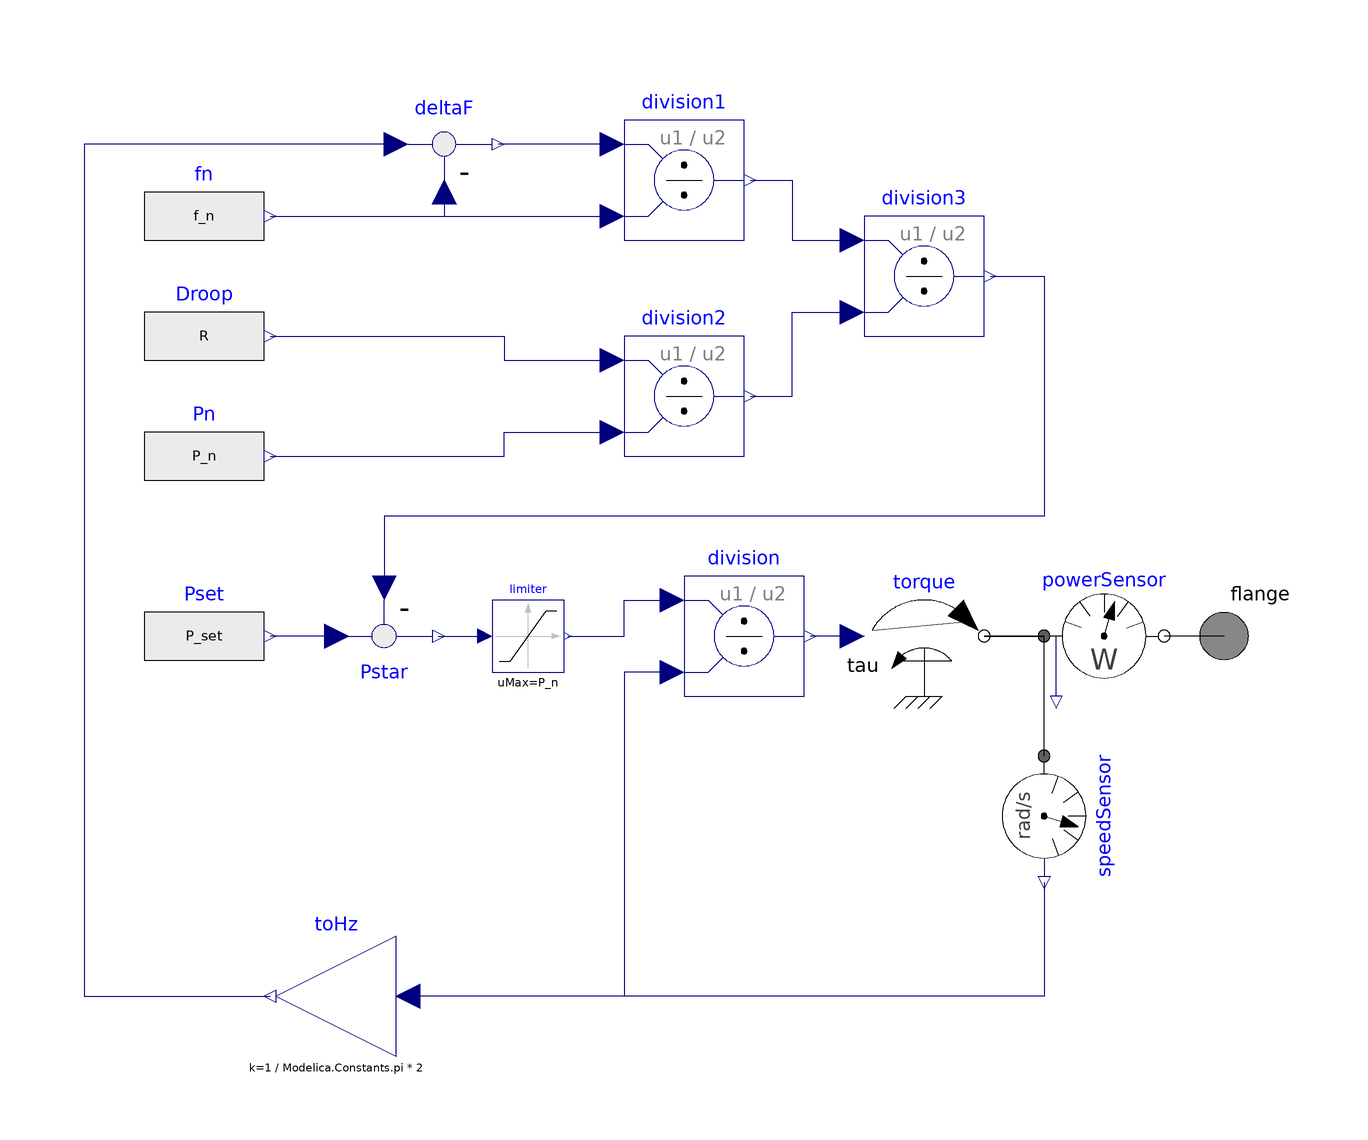

The Modelica model whose source follows is shown above as a component diagram (icons at their Placement, wires along their Line points).

model PowerPlant
    parameter Modelica.SIunits.Power P_set(start=50e6)
      "Power setpoint of plant";
    parameter Modelica.SIunits.Power P_n(start=100e6) "Nominal power of plant";
    parameter Modelica.SIunits.Frequency f_n(start=50) "Nominal grid frequency";
    parameter Real R(start=0.1) "Droop setting for the plant governor";

    Modelica.Mechanics.Rotational.Sources.Torque torque
      annotation (Placement(transformation(extent={{40,-10},{60,10}})));
    Modelica.Mechanics.Rotational.Sensors.SpeedSensor speedSensor
      annotation (Placement(transformation(
          extent={{-10,-10},{10,10}},
          rotation=270,
          origin={70,-30})));
    Modelica.Blocks.Math.Gain toHz(k=1/(Modelica.Constants.pi*2))
      annotation (Placement(transformation(
          extent={{10,-10},{-10,10}},
          rotation=0,
          origin={-48,-60})));
    Modelica.Blocks.Math.Division division
      annotation (Placement(transformation(extent={{10,-10},{30,10}})));
    Modelica.Mechanics.Rotational.Interfaces.Flange_a flange
      annotation (Placement(transformation(extent={{110,-10},{90,10}})));
    Modelica.Blocks.Math.Division division1
      annotation (Placement(transformation(extent={{0,66},{20,86}})));
    Modelica.Blocks.Sources.RealExpression fn(y=f_n) annotation (
        Placement(transformation(extent={{-80,60},{-60,80}})));
    Modelica.Blocks.Math.Division division3
      annotation (Placement(transformation(extent={{40,50},{60,70}})));
    Modelica.Blocks.Math.Division division2
      annotation (Placement(transformation(extent={{0,30},{20,50}})));
    Modelica.Blocks.Sources.RealExpression Pn(y=P_n) annotation (
        Placement(transformation(extent={{-80,20},{-60,40}})));
    Modelica.Blocks.Sources.RealExpression Droop(y=R) annotation (
        Placement(transformation(extent={{-80,40},{-60,60}})));
    Modelica.Blocks.Math.Feedback Pstar annotation (Placement(
          transformation(extent={{-50,10},{-30,-10}})));
    Modelica.Blocks.Sources.RealExpression Pset(y=P_set) annotation (
        Placement(transformation(extent={{-80,-10},{-60,10}})));
    Modelica.Mechanics.Rotational.Sensors.PowerSensor powerSensor
      annotation (Placement(transformation(extent={{70,-10},{90,10}})));
    Modelica.Blocks.Math.Feedback deltaF annotation (Placement(
          transformation(extent={{-40,72},{-20,92}})));
    Modelica.Blocks.Nonlinear.Limiter limiter(uMax=P_n, uMin=0)
      annotation (Placement(transformation(extent={{-22,-6},{-10,6}})));
  equation
    connect(torque.tau, division.y) annotation (Line(
        points={{38,0},{31,0}},
        color={0,0,127},
        smooth=Smooth.None));
    connect(fn.y, division1.u2)
      annotation (Line(points={{-59,70},{-2,70}}, color={0,0,127}));
    connect(division1.y, division3.u1) annotation (Line(points={{21,76},
            {28,76},{28,66},{38,66}}, color={0,0,127}));
    connect(Pn.y, division2.u2) annotation (Line(points={{-59,30},{-20,30},
            {-20,34},{-2,34}}, color={0,0,127}));
    connect(Droop.y, division2.u1) annotation (Line(points={{-59,50},{-20,
            50},{-20,46},{-2,46}}, color={0,0,127}));
    connect(division2.y, division3.u2) annotation (Line(points={{21,40},
            {28,40},{28,54},{38,54}}, color={0,0,127}));
    connect(Pstar.u1, Pset.y)
      annotation (Line(points={{-48,0},{-59,0}}, color={0,0,127}));
    connect(torque.flange, powerSensor.flange_a)
      annotation (Line(points={{60,0},{70,0}}, color={0,0,0}));
    connect(flange, powerSensor.flange_b)
      annotation (Line(points={{100,0},{90,0}}, color={0,0,0}));
    connect(speedSensor.flange, torque.flange) annotation (Line(points={
            {70,-20},{70,0},{60,0}}, color={0,0,0}));
    connect(division3.y, Pstar.u2) annotation (Line(points={{61,60},{
            70,60},{70,20},{-40,20},{-40,8}},
                                           color={0,0,127}));
    connect(speedSensor.w, toHz.u) annotation (Line(points={{70,-41},{70,
            -60},{-36,-60}}, color={0,0,127}));
    connect(division.u2, toHz.u) annotation (Line(points={{8,-6},{0,
            -6},{0,-60},{-36,-60}},
                                  color={0,0,127}));
    connect(division1.u1, deltaF.y)
      annotation (Line(points={{-2,82},{-21,82}}, color={0,0,127}));
    connect(deltaF.u2, division1.u2) annotation (Line(points={{-30,74},{
            -30,70},{-2,70}}, color={0,0,127}));
    connect(deltaF.u1, toHz.y) annotation (Line(points={{-38,82},{-90,82},
            {-90,-60},{-59,-60}}, color={0,0,127}));
    connect(Pstar.y, limiter.u)
      annotation (Line(points={{-31,0},{-23.2,0}}, color={0,0,127}));
    connect(limiter.y, division.u1) annotation (Line(points={{-9.4,0},
            {0,0},{0,6},{8,6}}, color={0,0,127}));
    annotation (Icon(graphics={
          Rectangle(extent={{-100,100},{100,-100}}, lineColor={28,108,200},
            fillColor={215,215,215},
            fillPattern=FillPattern.Solid),
                               Text(
            extent={{-80,100},{80,70}},
            lineColor={238,46,47},
            horizontalAlignment=TextAlignment.Left,
            textString="P_set = %P_set"),
                               Text(
            extent={{-80,60},{84,30}},
            lineColor={238,46,47},
            horizontalAlignment=TextAlignment.Left,
            textString="P_n = %P_n"),
                               Text(
            extent={{-80,-20},{82,-50}},
            lineColor={0,140,72},
            horizontalAlignment=TextAlignment.Left,
            textString="f_n = %f_n"),
                               Text(
            extent={{-80,-60},{80,-90}},
            lineColor={244,125,35},
            horizontalAlignment=TextAlignment.Left,
            textString="R = %R "),
                               Text(
            extent={{-80,20},{80,-20}},
            lineColor={238,46,47},
            horizontalAlignment=TextAlignment.Left,
            textString="P* = "+DynamicSelect("%P_set", String(powerSensor.power, significantDigits=4))),
          Text(
            extent={{-100,140},{100,100}},
            lineColor={0,0,255},
            textString="%name")}));
  end PowerPlant;